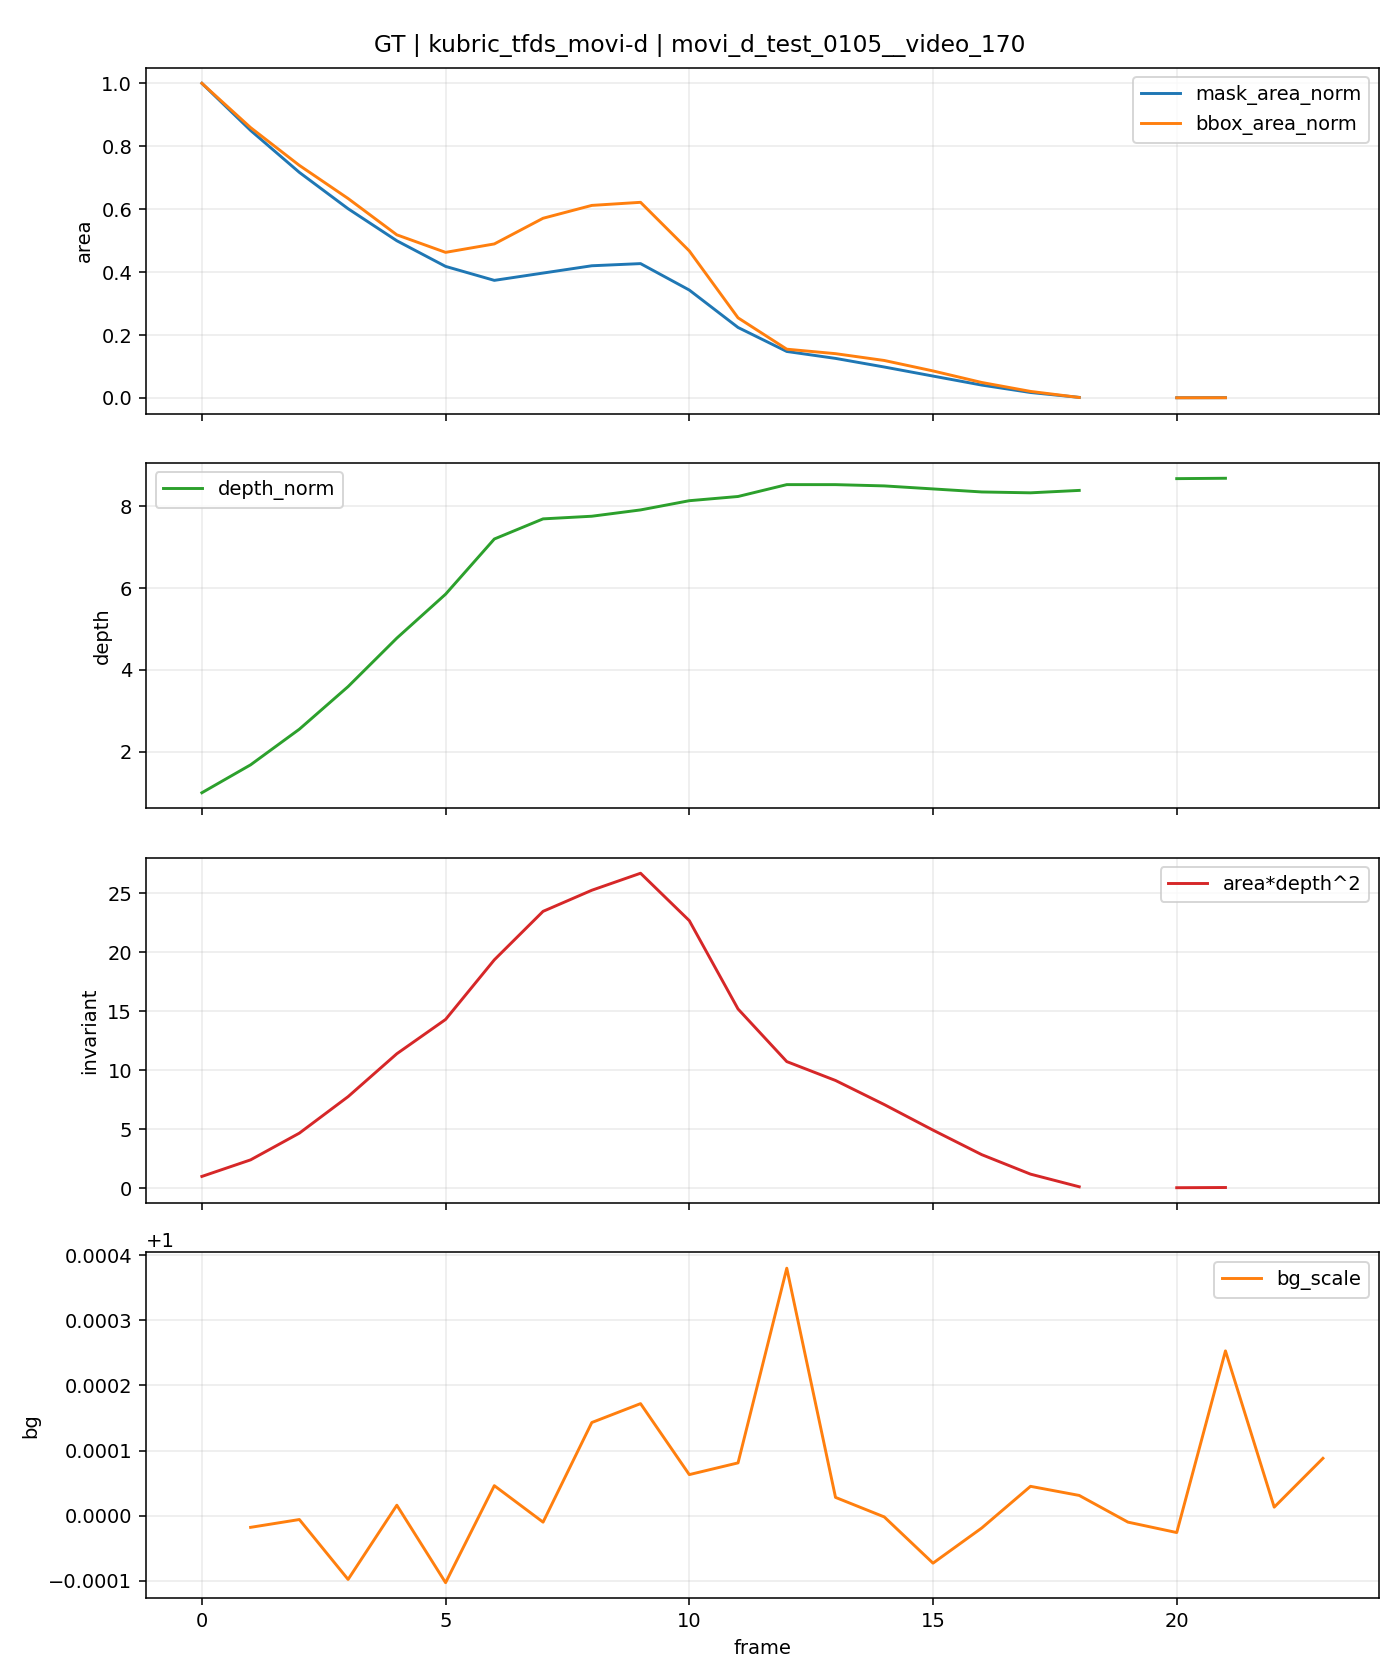

Source data for this figure (header and first rows):
t, is_context, is_future, mask_area, bbox_area, fill_ratio, depth_median, area_depth2, bg_scale, mask_area_norm, bbox_area_norm, depth_norm, area_depth2_norm
0, 1, 0, 25682, 31050, 0.8271, 2792, 200157918565, , 1.0, 1.0, 1.0, 1.0
1, 1, 0, 21834, 26676, 0.8185, 4696, 481510975054, 1, 0.8502, 0.8591, 1.682, 2.406
2, 1, 0, 18410, 22950, 0.8022, 7125, 934546608146, 1, 0.7168, 0.7391, 2.552, 4.669
3, 1, 0, 15444, 19680, 0.7848, 10031, 1553909637587, 0.9999, 0.6014, 0.6338, 3.593, 7.763
4, 1, 0, 12829, 16095, 0.7971, 13336, 2281769849179, 1, 0.4995, 0.5184, 4.777, 11.4
5, 1, 0, 10736, 14365, 0.7474, 16331, 2863314807713, 0.9999, 0.418, 0.4626, 5.85, 14.31
6, 1, 0, 9596, 15198, 0.6314, 20094, 3874705848774, 1, 0.3736, 0.4895, 7.198, 19.36
7, 1, 0, 10193, 17731, 0.5749, 21467, 4697210198989, 1, 0.3969, 0.571, 7.689, 23.47
8, 0, 1, 10788, 19000, 0.5678, 21647, 5055226325790, 1, 0.4201, 0.6119, 7.754, 25.26
9, 0, 1, 10964, 19304, 0.568, 22077, 5343866461238, 1, 0.4269, 0.6217, 7.908, 26.7
10, 0, 1, 8806, 14508, 0.607, 22705, 4539828805985, 1, 0.3429, 0.4672, 8.133, 22.68
11, 0, 1, 5752, 7905, 0.7276, 22993, 3040967503586, 1, 0.224, 0.2546, 8.236, 15.19
12, 0, 1, 3792, 4810, 0.7884, 23802, 2148371654999, 1, 0.1477, 0.1549, 8.526, 10.73
13, 0, 1, 3227, 4368, 0.7388, 23801, 1828104992518, 1, 0.1257, 0.1407, 8.526, 9.133
14, 0, 1, 2524, 3696, 0.6829, 23715, 1419488533542, 1, 0.09828, 0.119, 8.495, 7.092
15, 0, 1, 1784, 2664, 0.6697, 23509, 985956161762, 0.9999, 0.06946, 0.0858, 8.421, 4.926
16, 0, 1, 1049, 1525, 0.6879, 23302, 569602080384, 1, 0.04085, 0.04911, 8.347, 2.846
17, 0, 1, 443, 644, 0.6879, 23244, 239335389911, 1, 0.01725, 0.02074, 8.326, 1.196
18, 0, 1, 45, 45, 1.0, 23408, 24656742279, 1, 0.001752, 0.001449, 8.385, 0.1232
19, 0, 1, 0, 0, 0.0, , , 1, , , , 
20, 0, 1, 15, 15, 1.0, 24210, 8792003356, 1, 0.000584, 0.000483, 8.672, 0.04392
21, 0, 1, 21, 21, 1.0, 24236, 12334834949, 1, 0.000818, 0.000676, 8.681, 0.06163
22, 0, 1, 0, 0, 0.0, , , 1, , , , 
23, 0, 1, 0, 0, 0.0, , , 1, , , , 
